Run: headless pygame with SDL's dummy video driver; simulated clock (each Clock.tick advances the game by its frame time, no real sleeping); random seed 0; keys injected as events and as key.get_pressed() state; no mouse input.
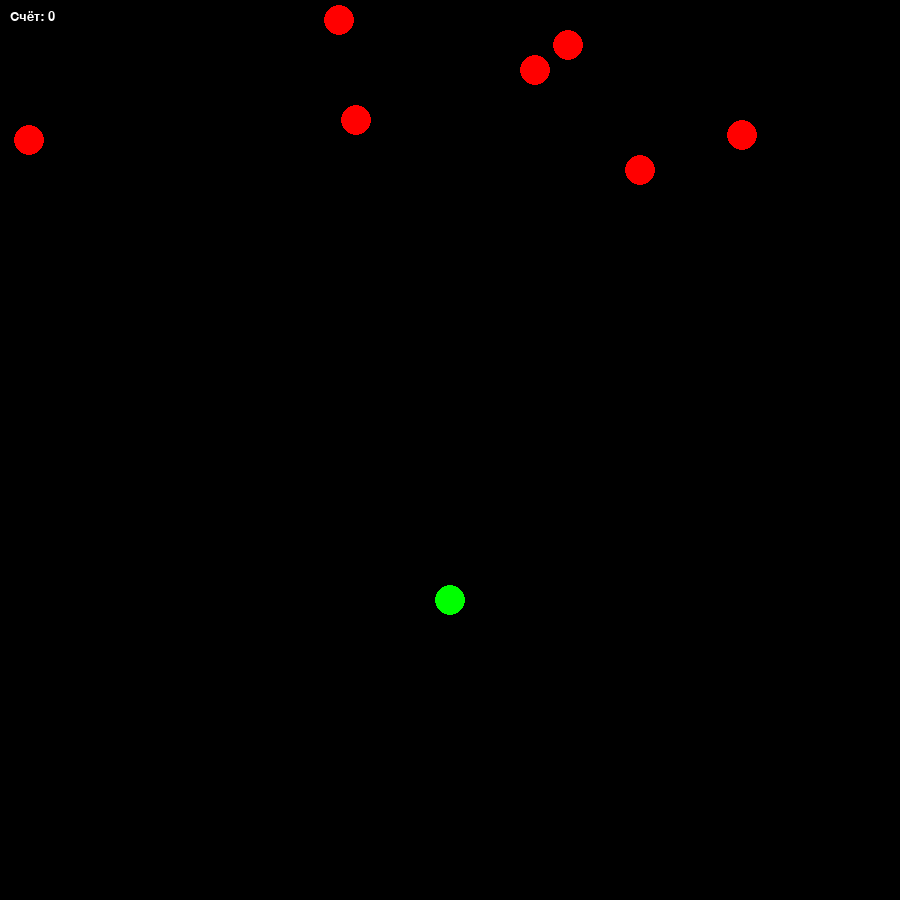
Frame 1 of 4 · flips 1–60 · no input
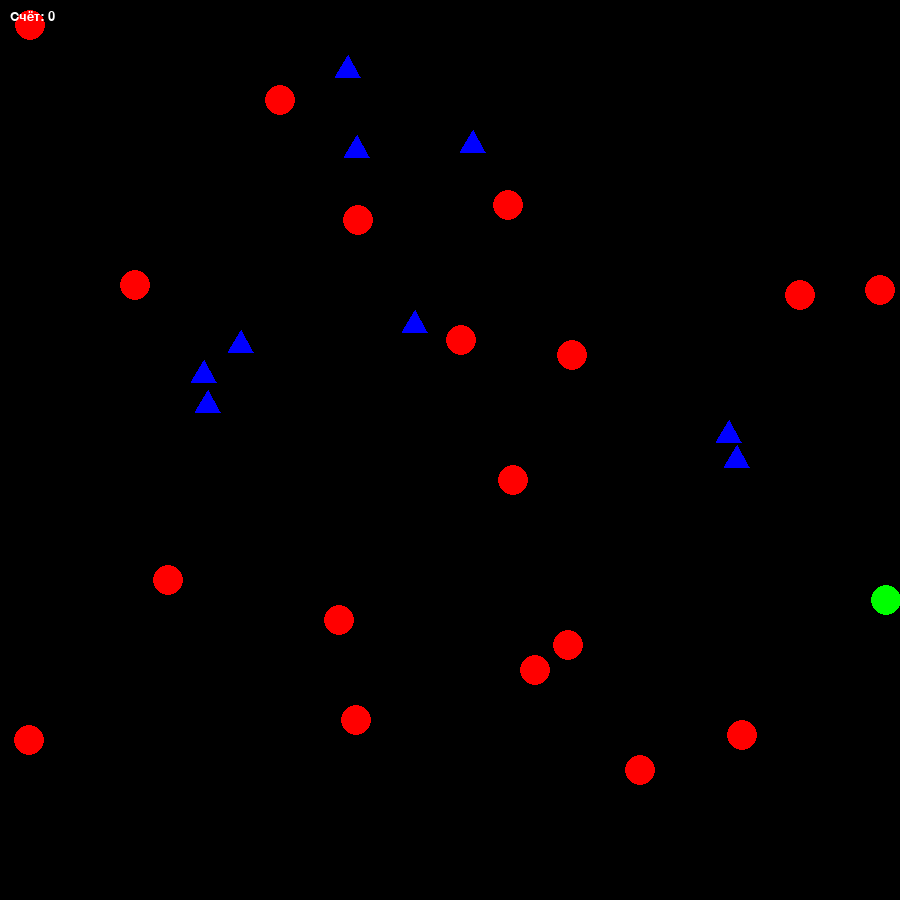
Frame 2 of 4 · flips 61–180 · tapped SPACE, RETURN · held RIGHT (→), D
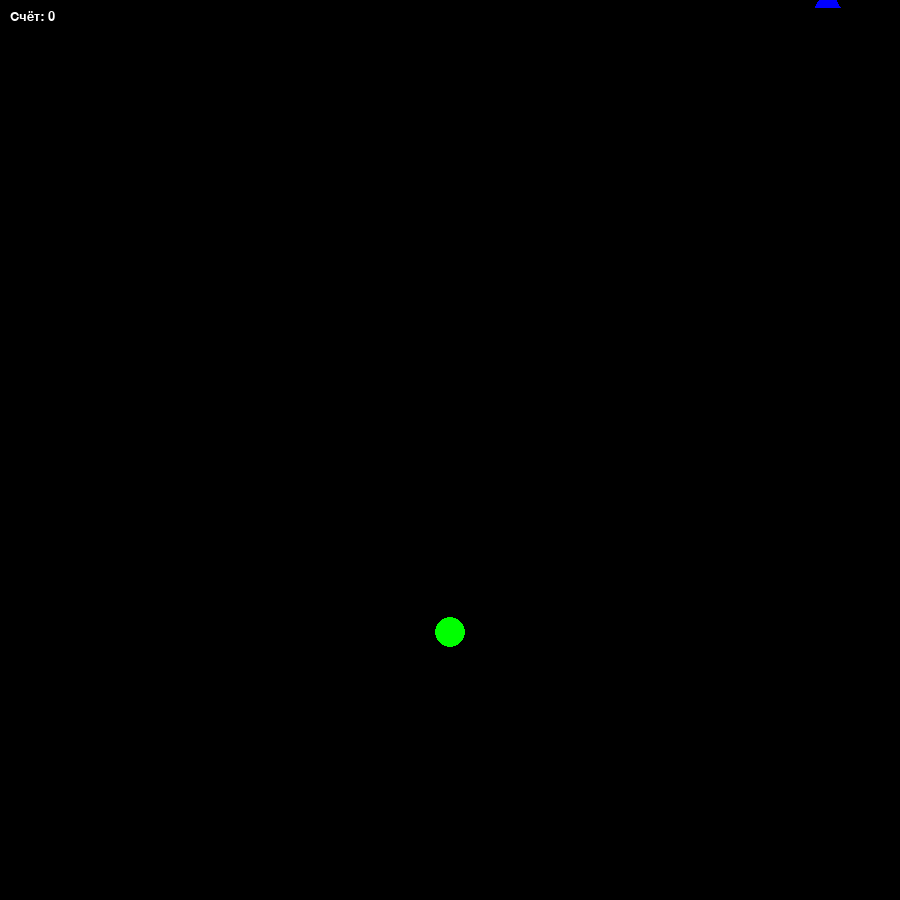
Frame 3 of 4 · flips 181–300 · held DOWN (↓), S
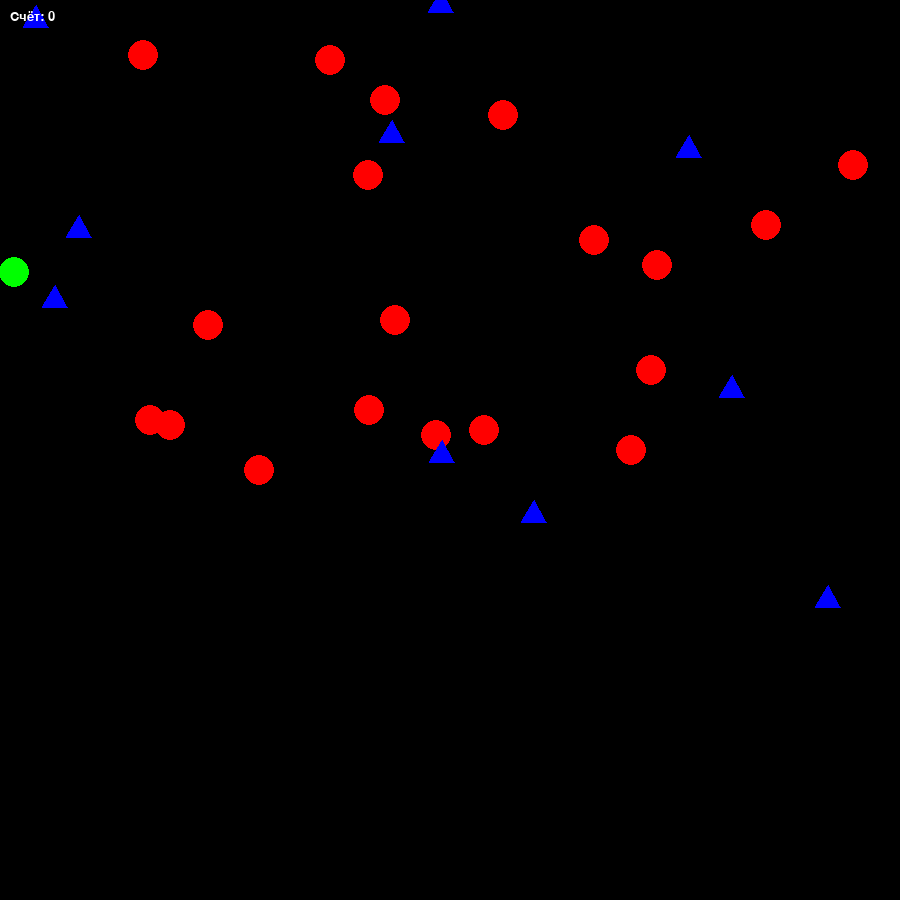
Frame 4 of 4 · flips 301–420 · held LEFT (←), A, UP (↑), W

The pygame program that drew these frames:

import pygame
from random import randint, random

WINDOW_WIDTH = 900
WINDOW_HEIGHT = 900
FPS = 60
WINDOW_COLOR = 'black'
TEXT_COLOR = 'white'

pygame.init()
window = pygame.display.set_mode((WINDOW_WIDTH, WINDOW_HEIGHT))
pygame.display.set_caption('Game')
FONT = pygame.font.SysFont('Verdana', 20)
RADIUS = 15
SIZE_SQUARE = RADIUS * 2 ** 0.5
HALF_SIZE_TRIANGLE = (RADIUS * 3 ** 0.5) / 2
POINTS = ((0, -RADIUS), (HALF_SIZE_TRIANGLE, RADIUS / 2), (-HALF_SIZE_TRIANGLE, RADIUS / 2))
BOMB_COLOR = 'red'
PRIZE_COLOR = 'blue'
PLAYER_COLOR = 'green'
SPEED = 5
SPEED_PLAYER = 4


def new_loop():
    bombs = []
    prizes = []
    count = 0
    player_pos = [WINDOW_WIDTH // 2, WINDOW_HEIGHT // 3 * 2]
    while True:
        pygame.time.Clock().tick(FPS)
        window.fill(WINDOW_COLOR)

        events = pygame.event.get()
        for event in events:
            if event.type == pygame.QUIT:
                pygame.quit()
                quit()

        keys = pygame.key.get_pressed()
        if keys[pygame.K_a] and RADIUS <= player_pos[0]:
            player_pos[0] -= SPEED_PLAYER
        if keys[pygame.K_d] and player_pos[0] <= WINDOW_WIDTH - RADIUS:
            player_pos[0] += SPEED_PLAYER
        if keys[pygame.K_w] and RADIUS <= player_pos[1]:
            player_pos[1] -= SPEED_PLAYER * 3 / 4
        if keys[pygame.K_s] and player_pos[1] <= WINDOW_HEIGHT - RADIUS:
            player_pos[1] += SPEED_PLAYER * 4 / 3
        player_rect = pygame.rect.Rect(player_pos[0] - SIZE_SQUARE / 2, player_pos[1] - SIZE_SQUARE / 2, SIZE_SQUARE,
                                       SIZE_SQUARE)

        if random() < 0.17:
            if random() >= 0.3:
                bombs.append([randint(RADIUS, WINDOW_WIDTH - RADIUS), 0])
            else:
                prizes.append([randint(RADIUS, WINDOW_WIDTH - RADIUS), 0])

        for pos in bombs:
            pygame.draw.circle(window, BOMB_COLOR, pos, RADIUS)
            pos[1] += SPEED
            rect = pygame.rect.Rect(pos[0] - SIZE_SQUARE / 2, pos[1] - SIZE_SQUARE / 2, SIZE_SQUARE, SIZE_SQUARE)
            if rect.colliderect(player_rect):
                new_loop()
            elif not (0 <= pos[1] <= WINDOW_HEIGHT):
                bombs.remove(pos)

        for pos in prizes:
            points = list(map(lambda x: (x[0] + pos[0], x[1] + pos[1]), POINTS))
            pygame.draw.polygon(window, PRIZE_COLOR, points)
            pos[1] += SPEED
            rect = pygame.rect.Rect(pos[0] - SIZE_SQUARE / 2, pos[1] - SIZE_SQUARE / 2, SIZE_SQUARE, SIZE_SQUARE)
            if rect.colliderect(player_rect):
                count += 1
                prizes.remove(pos)
            elif not (0 <= pos[1] <= WINDOW_HEIGHT):
                prizes.remove(pos)

        pygame.draw.circle(window, PLAYER_COLOR, player_pos, RADIUS)
        text = FONT.render(f'Счёт: {count}', True, TEXT_COLOR)
        window.blit(text, (10, 10))

        pygame.display.update()


new_loop()
